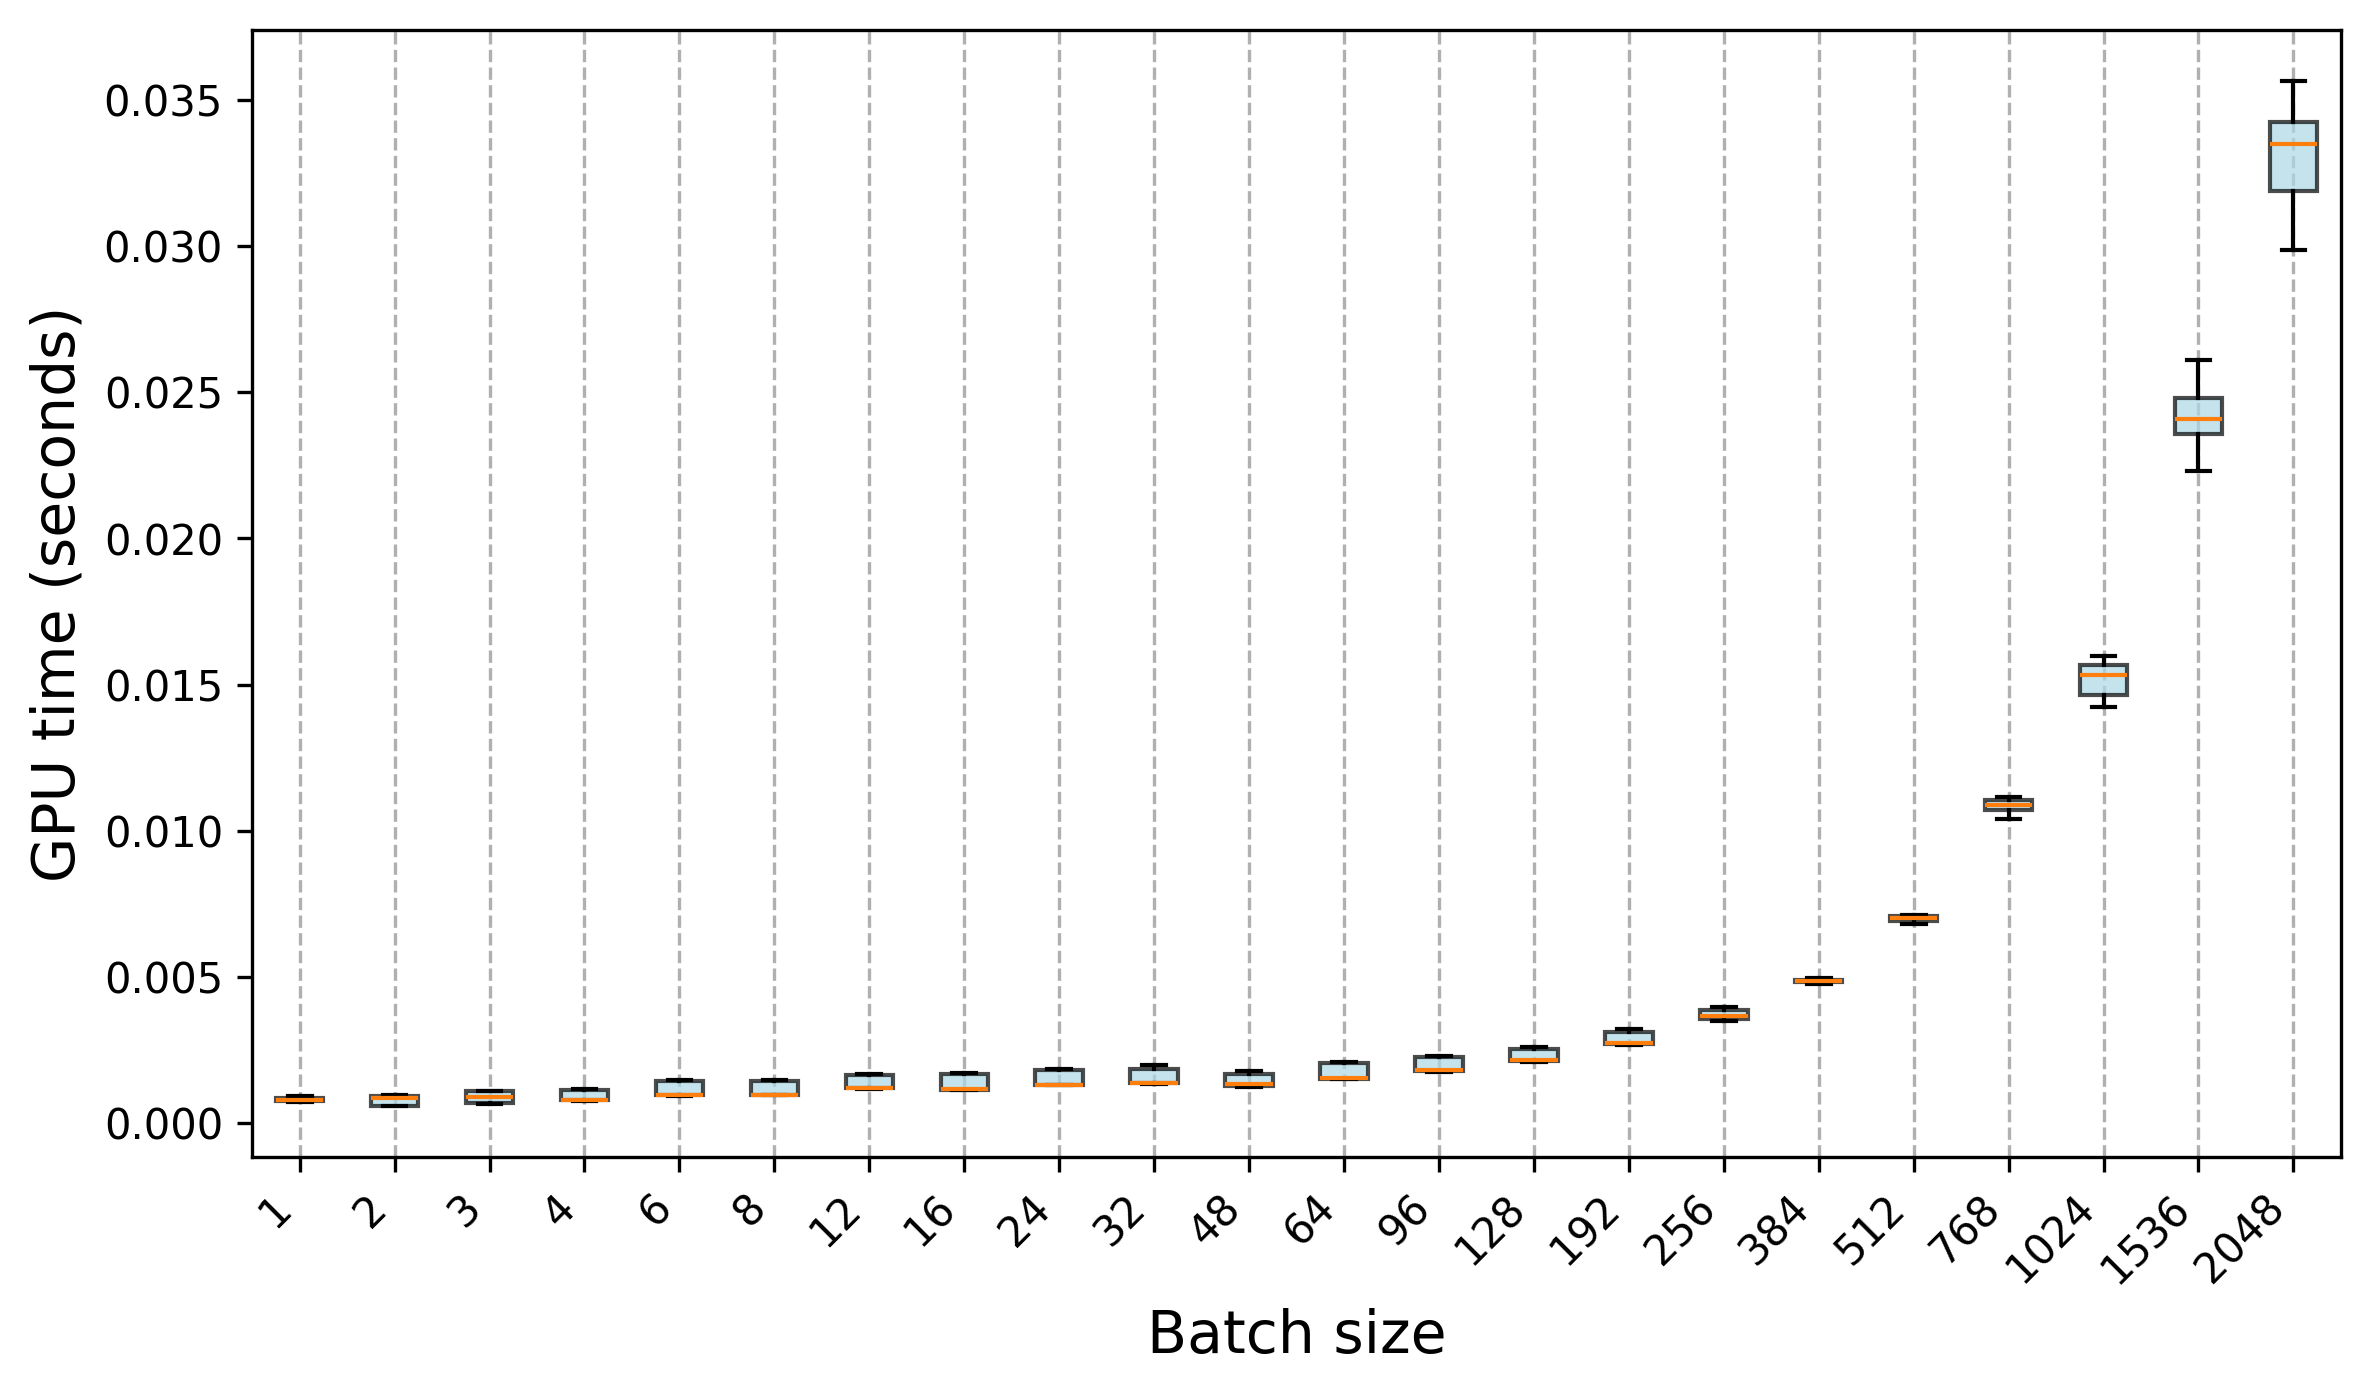

Source data for this figure (header and first rows):
Trial, 1, 2, 3, 4, 6, 8, 12, 16, 24, 32, 48, 64, 96, 128, 192, 256, 384, 512, 768, 1024, 1536, 2048
0, 0.000742, 0.000594, 0.000687, 0.000791, 0.000982, 0.000983, 0.001203, 0.00116, 0.001347, 0.001376, 0.001345, 0.001554, 0.001831, 0.002131, 0.002715, 0.00367, 0.004789, 0.007036, 0.01111, 0.01544, 0.0249, 0.03565
1, 0.000745, 0.000584, 0.000687, 0.000795, 0.000943, 0.000956, 0.001193, 0.001164, 0.001349, 0.001428, 0.00128, 0.001548, 0.001842, 0.002126, 0.002736, 0.003651, 0.004903, 0.006984, 0.01102, 0.01579, 0.02484, 0.03311
2, 0.000745, 0.000585, 0.000686, 0.000809, 0.000962, 0.000969, 0.001186, 0.001153, 0.001306, 0.001386, 0.001336, 0.001508, 0.001826, 0.00216, 0.002691, 0.003655, 0.004898, 0.007122, 0.01076, 0.01578, 0.02329, 0.03097
3, 0.000744, 0.000585, 0.000679, 0.000798, 0.000952, 0.000965, 0.001193, 0.001155, 0.001314, 0.001385, 0.001342, 0.001508, 0.001809, 0.002142, 0.002751, 0.003596, 0.004816, 0.007032, 0.01087, 0.01532, 0.02498, 0.03379
4, 0.000744, 0.000581, 0.000672, 0.000813, 0.000967, 0.000969, 0.001179, 0.001148, 0.001316, 0.001381, 0.001336, 0.001512, 0.001809, 0.002134, 0.002708, 0.003626, 0.00479, 0.007117, 0.01089, 0.01423, 0.02414, 0.03135
5, 0.000743, 0.000582, 0.00068, 0.000793, 0.000946, 0.00096, 0.001176, 0.00116, 0.001313, 0.001386, 0.001342, 0.001505, 0.001826, 0.002152, 0.002746, 0.003682, 0.004882, 0.007036, 0.01094, 0.01452, 0.02366, 0.03494
6, 0.000745, 0.000582, 0.000683, 0.000811, 0.000965, 0.000964, 0.001177, 0.001154, 0.001308, 0.001377, 0.00134, 0.001503, 0.001823, 0.002168, 0.002703, 0.003601, 0.004843, 0.006865, 0.01097, 0.01464, 0.02373, 0.03065
7, 0.000744, 0.000598, 0.000685, 0.000794, 0.000954, 0.000955, 0.001177, 0.001157, 0.001316, 0.001383, 0.00134, 0.001517, 0.001835, 0.002145, 0.002716, 0.003623, 0.004771, 0.007003, 0.01075, 0.01538, 0.02569, 0.03202
8, 0.00074, 0.000589, 0.000682, 0.000799, 0.00096, 0.000955, 0.001175, 0.001155, 0.001312, 0.001381, 0.001343, 0.001517, 0.001827, 0.002162, 0.002719, 0.00367, 0.00486, 0.007108, 0.01096, 0.01517, 0.02586, 0.03404
9, 0.000746, 0.000587, 0.000674, 0.000778, 0.000957, 0.000959, 0.001179, 0.001156, 0.001318, 0.001376, 0.001339, 0.001524, 0.001815, 0.002163, 0.002708, 0.003652, 0.004886, 0.006864, 0.01111, 0.01578, 0.02463, 0.03076
10, 0.000751, 0.000863, 0.000809, 0.000782, 0.000959, 0.00098, 0.001205, 0.001151, 0.001344, 0.001407, 0.001337, 0.00155, 0.001812, 0.002117, 0.002785, 0.003582, 0.004933, 0.006934, 0.0107, 0.01502, 0.02253, 0.0332
11, 0.000799, 0.000869, 0.000893, 0.000775, 0.00095, 0.000982, 0.001205, 0.001145, 0.001307, 0.001356, 0.00125, 0.001556, 0.001779, 0.002114, 0.002761, 0.003561, 0.00485, 0.006948, 0.01061, 0.01453, 0.02495, 0.03054
12, 0.000799, 0.000869, 0.00089, 0.000775, 0.000948, 0.000978, 0.001195, 0.001145, 0.001303, 0.001363, 0.001266, 0.001557, 0.001788, 0.002109, 0.002717, 0.003558, 0.0048, 0.006919, 0.01074, 0.01535, 0.02326, 0.03509
13, 0.000795, 0.00087, 0.00089, 0.000782, 0.000956, 0.000966, 0.001207, 0.001139, 0.001302, 0.00136, 0.001249, 0.001555, 0.001799, 0.002113, 0.00272, 0.003507, 0.004861, 0.006933, 0.01061, 0.01422, 0.02448, 0.0343
14, 0.000933, 0.000871, 0.000891, 0.000773, 0.000952, 0.000971, 0.001199, 0.001148, 0.001304, 0.001356, 0.001258, 0.001555, 0.0018, 0.002087, 0.002753, 0.003575, 0.004878, 0.006899, 0.0104, 0.01497, 0.0239, 0.03286
15, 0.000925, 0.000868, 0.000895, 0.000775, 0.000945, 0.000971, 0.001201, 0.001138, 0.001302, 0.001351, 0.001247, 0.001551, 0.001768, 0.002112, 0.002733, 0.003541, 0.004871, 0.006909, 0.0107, 0.01532, 0.02352, 0.03394
16, 0.000791, 0.000863, 0.000886, 0.000777, 0.000953, 0.000968, 0.0012, 0.00115, 0.001306, 0.00136, 0.001258, 0.001524, 0.001752, 0.002092, 0.002718, 0.003528, 0.004809, 0.006914, 0.01085, 0.01501, 0.02467, 0.03287
17, 0.000935, 0.000866, 0.0009, 0.000777, 0.00095, 0.000977, 0.001204, 0.001148, 0.001302, 0.001349, 0.00124, 0.001549, 0.001779, 0.002105, 0.002685, 0.003547, 0.00479, 0.00696, 0.01057, 0.01465, 0.02272, 0.03504
18, 0.000798, 0.000868, 0.000893, 0.000768, 0.000954, 0.00097, 0.001195, 0.001144, 0.001309, 0.001357, 0.00126, 0.001538, 0.001781, 0.00209, 0.002744, 0.003579, 0.004853, 0.006872, 0.01074, 0.01534, 0.02229, 0.03117
19, 0.000935, 0.000865, 0.000891, 0.000768, 0.000954, 0.000973, 0.001202, 0.001143, 0.001298, 0.001352, 0.001241, 0.00154, 0.001781, 0.002106, 0.002741, 0.003553, 0.00485, 0.006823, 0.01043, 0.01438, 0.02547, 0.02986
20, 0.000911, 0.000939, 0.001107, 0.001167, 0.00146, 0.00145, 0.001671, 0.001727, 0.001828, 0.001951, 0.001789, 0.002061, 0.002277, 0.002594, 0.003132, 0.00393, 0.004822, 0.007108, 0.01109, 0.01448, 0.02405, 0.03314
21, 0.000869, 0.000943, 0.001112, 0.001164, 0.001457, 0.001447, 0.001654, 0.001638, 0.001826, 0.001833, 0.001711, 0.002047, 0.002289, 0.002547, 0.003174, 0.00386, 0.004919, 0.007111, 0.01108, 0.01583, 0.02395, 0.03551
22, 0.000865, 0.00094, 0.001111, 0.001172, 0.001459, 0.001437, 0.001652, 0.001696, 0.001837, 0.001975, 0.00169, 0.002093, 0.002291, 0.002569, 0.003124, 0.003878, 0.004961, 0.007017, 0.01067, 0.0153, 0.02474, 0.03395
23, 0.000862, 0.00094, 0.001111, 0.001147, 0.001454, 0.001446, 0.001671, 0.001698, 0.001826, 0.001935, 0.001707, 0.002072, 0.002284, 0.002593, 0.003135, 0.003908, 0.00492, 0.007089, 0.01116, 0.01538, 0.02612, 0.03522
24, 0.000865, 0.000939, 0.001111, 0.001148, 0.001455, 0.001456, 0.001659, 0.001709, 0.001829, 0.001962, 0.001706, 0.002067, 0.002288, 0.002597, 0.003157, 0.003854, 0.004918, 0.00712, 0.01113, 0.0157, 0.02367, 0.03183
25, 0.00085, 0.000944, 0.001108, 0.001161, 0.001452, 0.001439, 0.001658, 0.001699, 0.001824, 0.001962, 0.001683, 0.002046, 0.002262, 0.002549, 0.003144, 0.003966, 0.00489, 0.007075, 0.01101, 0.01585, 0.02395, 0.0351
26, 0.00086, 0.000949, 0.001099, 0.001149, 0.001454, 0.001447, 0.001649, 0.001699, 0.001818, 0.001952, 0.001686, 0.002049, 0.002285, 0.002577, 0.003231, 0.003911, 0.004903, 0.006952, 0.01102, 0.01445, 0.02297, 0.03382
27, 0.000863, 0.000933, 0.001104, 0.001159, 0.001472, 0.001477, 0.001655, 0.0017, 0.001826, 0.001828, 0.001679, 0.002067, 0.002285, 0.00254, 0.003103, 0.003865, 0.004919, 0.007048, 0.01108, 0.01597, 0.02426, 0.03408
28, 0.000859, 0.000943, 0.001112, 0.001162, 0.001447, 0.001455, 0.001646, 0.001694, 0.00183, 0.001953, 0.001681, 0.002061, 0.002296, 0.002575, 0.003175, 0.00393, 0.00493, 0.007091, 0.01075, 0.01561, 0.02337, 0.03214
29, 0.000862, 0.000948, 0.001113, 0.001152, 0.001458, 0.001459, 0.001647, 0.001705, 0.00183, 0.00184, 0.00169, 0.002054, 0.002262, 0.002541, 0.003138, 0.00394, 0.00488, 0.007026, 0.0111, 0.01569, 0.02442, 0.03405
